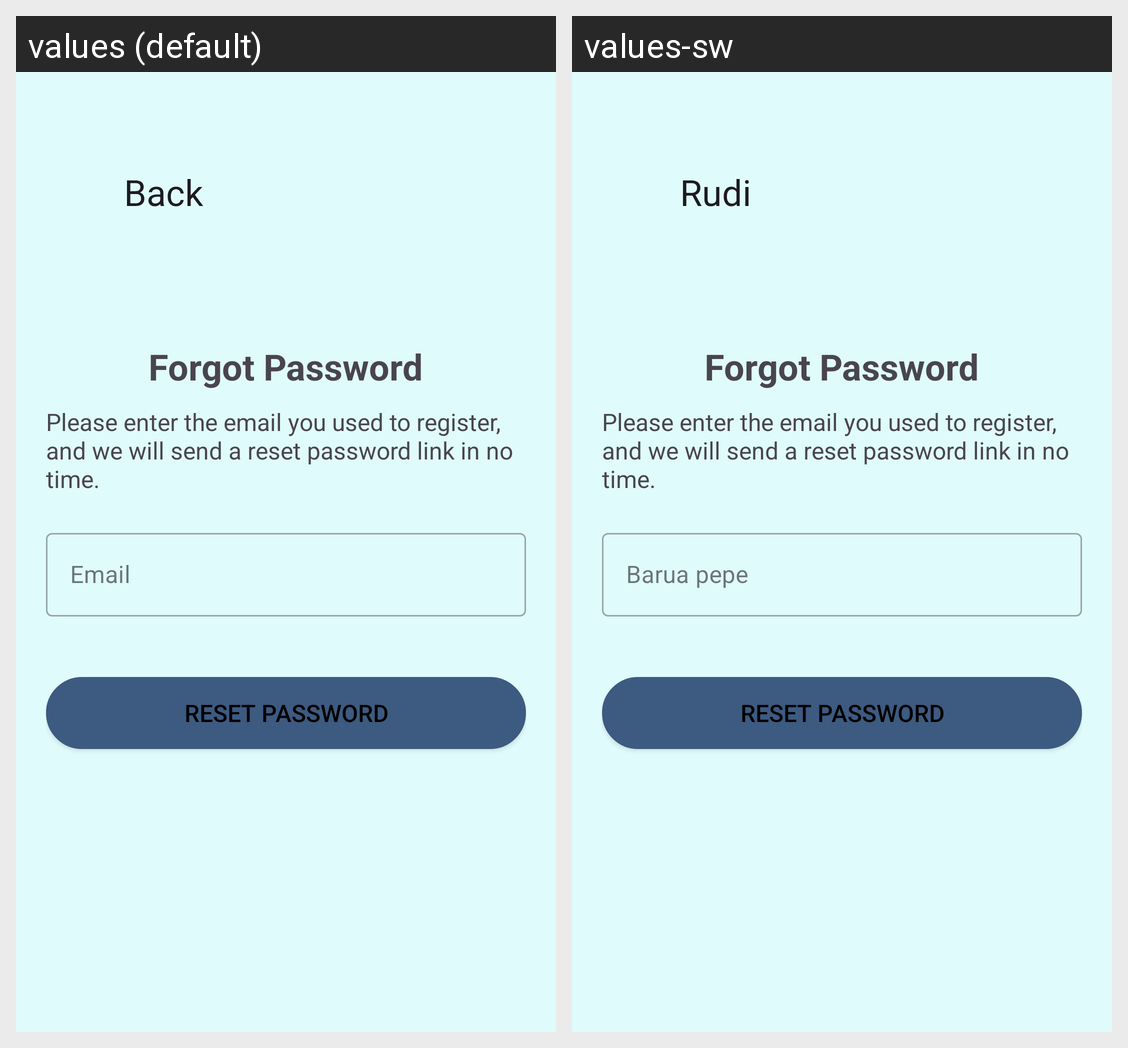

The same Android screen rendered under two of its app's locales, left to right. List the strings drawn on it with the default value and each locale's translation.
Android screen res/layout/activity_forgot_password.xml rendered under 2 locales, left to right: values (default), values-sw. Device: Nexus 5 (rendered at 1080×1920; each locale shown at half size, 540×960, under a caption strip naming it); theme Theme.ExpenseTracker.
Strings drawn on this screen, with the default value and each locale's value (text and hints the layout hard-codes, and strings that could not be matched under every locale, appear in the picture but are not listed):

back
  values: Back
  values-sw: Rudi

forgot_password
  values: Forgot Password
  values-sw: Forgot Password  [not translated; the default value is used]

prompt_text
  values: Please enter the email you used to register, and we will send a reset password link in no time.
  values-sw: Please enter the email you used to register, and we will send a reset password link in no time.  [not translated; the default value is used]

email_hint
  values: Email
  values-sw: Barua pepe

reset_password_button
  values: Reset Password
  values-sw: Reset Password  [not translated; the default value is used]
